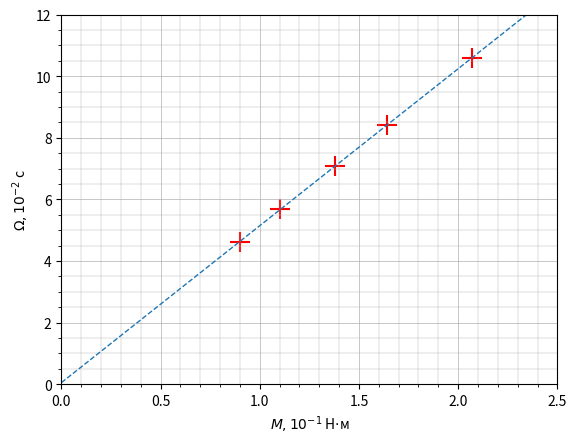

Here is the Python script that generated this plot:
from matplotlib import pyplot as plt
import numpy as np
from scipy.optimize import curve_fit


omega = np.array([4.6, 5.7, 7.07, 8.41, 10.59])
M = np.array([0.9, 1.1, 1.38, 1.64, 2.07])

plt.scatter(M, omega, marker='+', color='red', s=200)

def linear_func(x, a, b):
    return a * x + b

def lsm(x, y): 
    params, covariance = curve_fit(linear_func, x, y)
    x = np.linspace(0, 2 * max(x), 1000)
    y = linear_func(x, params[0], params[1])
    return x, y, params[0], np.sqrt(np.diag(covariance))

l = lsm(M, omega)
x, y = l[0:2]
k = l[2]

print(k)

plt.plot(x, y, ls='--', lw=1)

plt.xlabel('$M, 10^{-1}$ Н$\cdot$м')
plt.ylabel('$\Omega, 10^{-2}$ с')

plt.grid(True, which='major', linestyle='-', linewidth=0.5)
plt.grid(True, which='minor', linestyle='-', linewidth=0.3)

plt.minorticks_on()

plt.xlim(0, 2.5)
plt.ylim(0, 12)

plt.savefig("1.png")

plt.show()